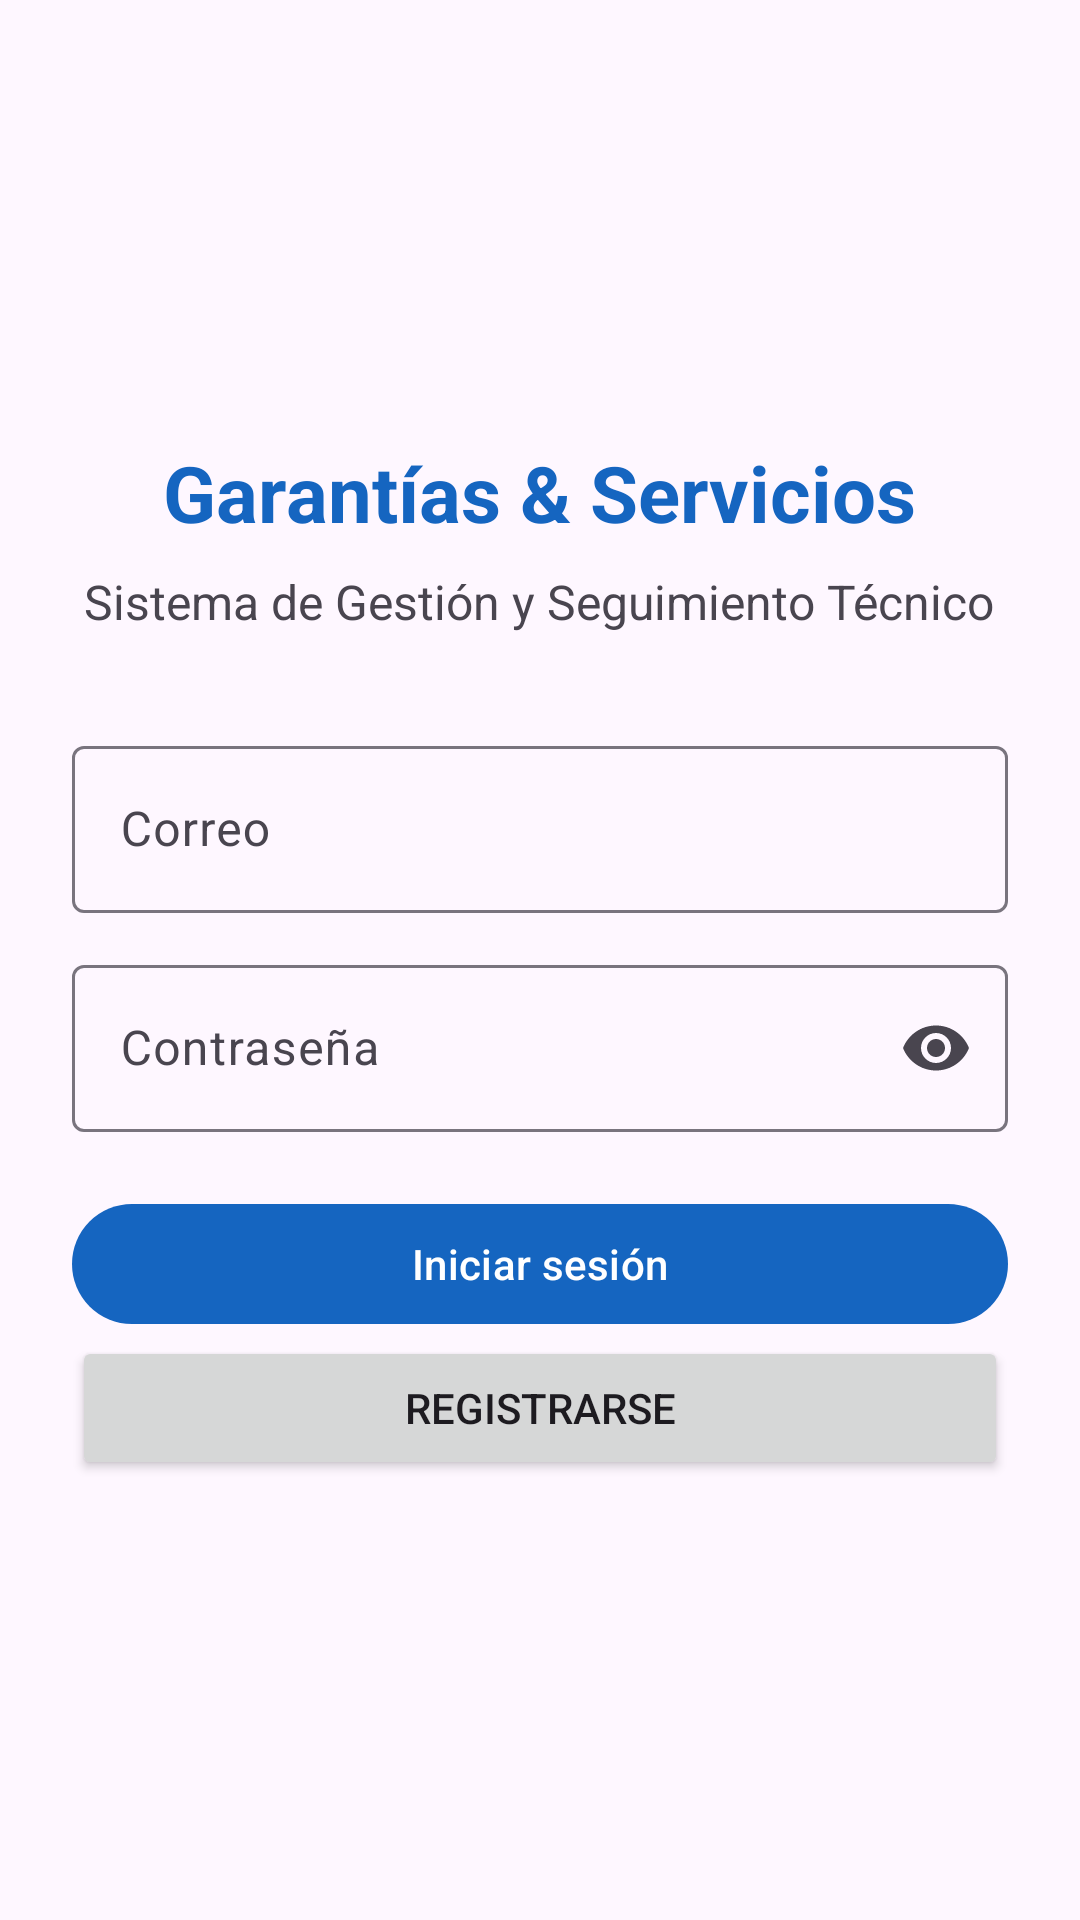

Reconstruct the res/layout file that produces this screen, plus the resources it refers to.
<!-- AndroidManifest.xml: application theme Theme.SeguimientoDeGarantiasYServiciosTecnicos -->
<!-- res/layout/activity_login.xml -->
<?xml version="1.0" encoding="utf-8"?>
<ScrollView xmlns:android="http://schemas.android.com/apk/res/android"
    android:layout_width="match_parent"
    android:layout_height="match_parent"
    android:fillViewport="true">
    <LinearLayout
        android:layout_width="match_parent"
        android:layout_height="match_parent"
        android:gravity="center"
        android:orientation="vertical"
        android:padding="24dp">
        <TextView
            android:layout_width="wrap_content"
            android:layout_height="wrap_content"
            android:text="Garantías &amp; Servicios"
            android:textColor="@color/blue_primary"
            android:textSize="26sp"
            android:textStyle="bold" />
        <TextView
            android:layout_width="wrap_content"
            android:layout_height="wrap_content"
            android:layout_marginTop="8dp"
            android:gravity="center"
            android:text="Sistema de Gestión y Seguimiento Técnico"
            android:textSize="16sp" />

        <com.google.android.material.textfield.TextInputLayout
            android:layout_width="match_parent"
            android:layout_height="wrap_content"
            android:layout_marginTop="32dp"
            android:hint="Correo">

            <com.google.android.material.textfield.TextInputEditText
                android:id="@+id/txtCorreo"
                android:layout_width="match_parent"
                android:layout_height="wrap_content"
                android:inputType="textEmailAddress"
                android:imeOptions="actionNext" />
        </com.google.android.material.textfield.TextInputLayout>
        <com.google.android.material.textfield.TextInputLayout
            android:layout_width="match_parent"
            android:layout_height="wrap_content"
            android:layout_marginTop="12dp"
            android:hint="Contraseña"
            app:endIconMode="password_toggle"
            xmlns:app="http://schemas.android.com/apk/res-auto">
            <com.google.android.material.textfield.TextInputEditText
                android:id="@+id/txtPass"
                android:layout_width="match_parent"
                android:layout_height="wrap_content"
                android:inputType="textPassword"
                android:imeOptions="actionDone" />
        </com.google.android.material.textfield.TextInputLayout>
        <TextView
            android:id="@+id/textoErrorLogin"
            android:layout_width="match_parent"
            android:layout_height="wrap_content"
            android:layout_marginTop="8dp"
            android:gravity="center"
            android:textColor="@color/danger_red"
            android:visibility="gone" />
        <com.google.android.material.button.MaterialButton
            android:id="@+id/btnIngresar"
            android:layout_width="match_parent"
            android:layout_height="wrap_content"
            android:layout_marginTop="20dp"
            android:text="Iniciar sesión" />
        

        <Button
            android:id="@+id/btnRegistrar"
            android:layout_width="match_parent"
            android:layout_height="wrap_content"
            android:text="Registrarse" />
    </LinearLayout>
</ScrollView>
<!-- resources referenced by this layout -->
<resources>
  <color name="blue_primary">#1565C0</color>
  <color name="danger_red">#D32F2F</color>
  <style name="Theme.SeguimientoDeGarantiasYServiciosTecnicos" parent="Base.Theme.SeguimientoDeGarantiasYServiciosTecnicos" />
  <style name="Base.Theme.SeguimientoDeGarantiasYServiciosTecnicos" parent="Theme.Material3.DayNight.NoActionBar">
          <item name="colorPrimary">@color/blue_primary</item>
          <item name="colorPrimaryDark">@color/blue_primary_dark</item>
          <item name="colorSecondary">@color/blue_secondary</item>
          <item name="android:statusBarColor">@color/blue_primary</item>
          <item name="android:windowLightStatusBar">false</item>
      </style>
  <color name="blue_primary_dark">#0D47A1</color>
  <color name="blue_secondary">#0288D1</color>
</resources>
